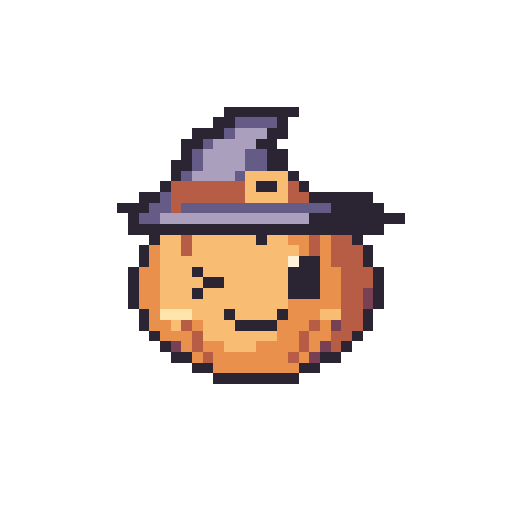
t = 0.00 s
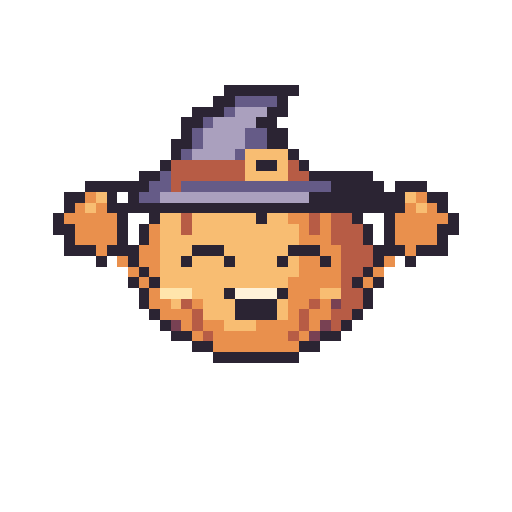
t = 0.29 s
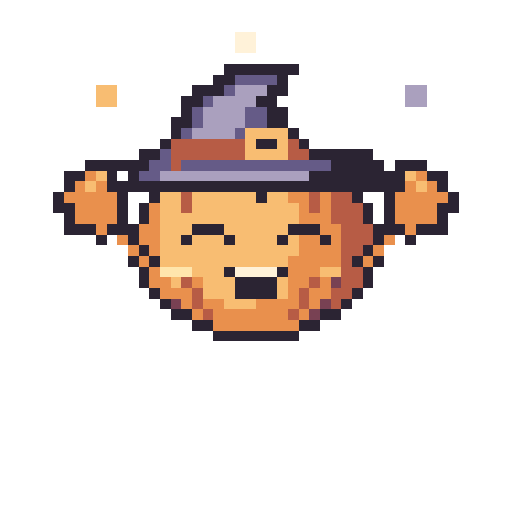
t = 0.59 s
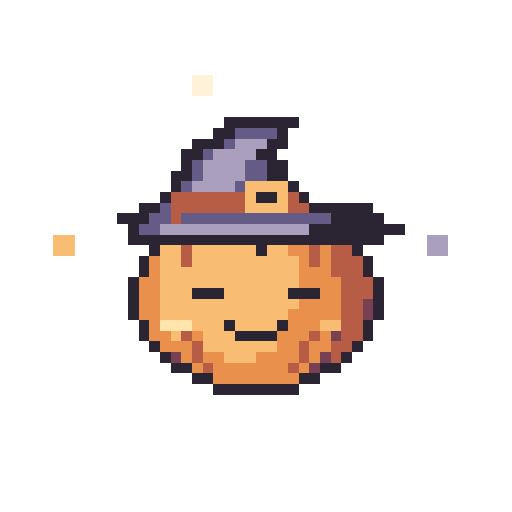
t = 0.87 s
t = 1.17 s: frame unchanged from t = 0.00 s, image omitted
t = 1.46 s: frame unchanged from t = 0.00 s, image omitted

The animated SVG that drew these frames (rendered in a browser with its animation timeline set to each time). Animation: 9 SMIL elements (animate=9); one cycle of 1.46 s.

<svg xmlns="http://www.w3.org/2000/svg" width="192" height="192" viewBox="0 0 48 48" shape-rendering="crispEdges" role="img" data-duration-ms="1460" data-loop="false"><title>Hex Buddy · Geschafft!</title><style>.pm-poster{display:none}.is-static .pm-frames{display:none}.is-static .pm-poster{display:inline}@media(prefers-reduced-motion:reduce){.pm-frames{display:none}.pm-poster{display:inline}}</style><defs><g id="halloween-success-pose-0"><path fill="#2B2433" d="M21 10h7v1h-7zM20 11h2v1h-2zM26 11h1v1h-1zM18 12h3v1h-3zM25 12h2v1h-2zM17 13h2v1h-2zM24 13h2v1h-2zM17 14h1v1h-1zM25 14h2v1h-2zM16 15h2v1h-2zM25 15h2v1h-2zM16 16h1v1h-1zM27 16h1v1h-1zM15 17h1v1h-1zM24 17h2v1h-2zM28 17h1v1h-1zM13 18h2v1h-2zM29 18h6v1h-6zM11 19h3v1h-3zM31 19h5v1h-5zM12 20h1v1h-1zM29 20h9v1h-9zM12 21h24v1h-24zM14 22h1v1h-1zM24 22h1v1h-1zM33 22h1v1h-1zM13 23h1v1h-1zM34 23h1v1h-1zM13 24h1v1h-1zM28 24h2v1h-2zM34 24h1v1h-1zM12 25h1v1h-1zM18 25h1v1h-1zM27 25h3v1h-3zM35 25h1v1h-1zM12 26h1v1h-1zM19 26h2v1h-2zM27 26h3v1h-3zM35 26h1v1h-1zM12 27h1v1h-1zM18 27h1v1h-1zM27 27h3v1h-3zM35 27h1v1h-1zM12 28h1v1h-1zM35 28h1v1h-1zM13 29h1v1h-1zM21 29h1v1h-1zM26 29h1v1h-1zM34 29h1v1h-1zM13 30h1v1h-1zM22 30h4v1h-4zM34 30h1v1h-1zM14 31h1v1h-1zM33 31h1v1h-1zM15 32h1v1h-1zM32 32h1v1h-1zM16 33h2v1h-2zM30 33h2v1h-2zM18 34h2v1h-2zM28 34h2v1h-2zM20 35h8v1h-8z"/><path fill="#655B87" d="M22 11h4v1h-4zM21 12h1v1h-1zM19 13h1v1h-1zM18 14h1v1h-1zM23 14h2v1h-2zM18 15h1v1h-1zM23 15h2v1h-2zM17 16h1v1h-1zM22 16h1v1h-1zM15 18h1v1h-1zM14 19h2v1h-2zM17 19h14v1h-14zM13 20h2v1h-2z"/><path fill="#AAA0BE" d="M22 12h3v1h-3zM20 13h4v1h-4zM19 14h4v1h-4zM19 15h4v1h-4zM18 16h4v1h-4zM15 20h14v1h-14z"/><path fill="#F8BD72" d="M23 16h4v1h-4zM23 17h1v1h-1zM26 17h1v1h-1zM23 18h4v1h-4zM15 22h2v1h-2zM18 22h6v1h-6zM25 22h2v1h-2zM15 23h2v1h-2zM18 23h10v1h-10zM15 24h12v1h-12zM15 25h3v1h-3zM19 25h8v1h-8zM15 26h4v1h-4zM21 26h6v1h-6zM15 27h3v1h-3zM19 27h8v1h-8zM15 28h12v1h-12zM18 29h3v1h-3zM22 29h4v1h-4zM30 29h2v1h-2zM16 30h1v1h-1zM19 30h3v1h-3zM19 31h7v1h-7zM21 32h3v1h-3z"/><path fill="#B75C45" d="M16 17h7v1h-7zM27 17h1v1h-1zM16 18h7v1h-7zM27 18h2v1h-2zM16 19h1v1h-1zM17 22h1v1h-1zM29 22h1v1h-1zM31 22h2v1h-2zM17 23h1v1h-1zM29 23h1v1h-1zM31 23h3v1h-3zM31 24h3v1h-3zM32 25h3v1h-3zM32 26h3v1h-3zM32 27h2v1h-2zM32 28h2v1h-2zM32 29h2v1h-2zM17 30h1v1h-1zM29 30h1v1h-1zM32 30h2v1h-2zM18 31h1v1h-1zM28 31h1v1h-1zM31 31h2v1h-2zM18 32h1v1h-1zM28 32h1v1h-1zM31 32h1v1h-1zM19 33h1v1h-1zM27 33h1v1h-1z"/><path fill="#E9904D" d="M27 22h2v1h-2zM30 22h1v1h-1zM14 23h1v1h-1zM28 23h1v1h-1zM30 23h1v1h-1zM14 24h1v1h-1zM30 24h1v1h-1zM13 25h2v1h-2zM30 25h2v1h-2zM13 26h2v1h-2zM30 26h2v1h-2zM13 27h2v1h-2zM30 27h2v1h-2zM13 28h2v1h-2zM27 28h5v1h-5zM14 29h1v1h-1zM27 29h3v1h-3zM14 30h2v1h-2zM18 30h1v1h-1zM26 30h3v1h-3zM30 30h1v1h-1zM15 31h3v1h-3zM26 31h2v1h-2zM29 31h2v1h-2zM17 32h1v1h-1zM19 32h2v1h-2zM24 32h4v1h-4zM29 32h1v1h-1zM18 33h1v1h-1zM20 33h7v1h-7zM28 33h1v1h-1zM20 34h8v1h-8z"/><path fill="#FFF2D9" d="M27 24h1v1h-1z"/><path fill="#784153" d="M34 27h1v1h-1zM34 28h1v1h-1zM31 30h1v1h-1zM16 32h1v1h-1zM30 32h1v1h-1zM29 33h1v1h-1z"/><path fill="#FFE5AC" d="M15 29h3v1h-3z"/></g><g id="halloween-success-pose-1"><path fill="#2B2433" d="M21 11h7v1h-7zM20 12h2v1h-2zM26 12h1v1h-1zM18 13h3v1h-3zM25 13h2v1h-2zM17 14h2v1h-2zM24 14h2v1h-2zM17 15h1v1h-1zM25 15h2v1h-2zM16 16h2v1h-2zM25 16h2v1h-2zM16 17h1v1h-1zM27 17h1v1h-1zM15 18h1v1h-1zM24 18h2v1h-2zM28 18h1v1h-1zM13 19h2v1h-2zM29 19h6v1h-6zM11 20h3v1h-3zM31 20h5v1h-5zM12 21h1v1h-1zM29 21h9v1h-9zM12 22h24v1h-24zM14 23h1v1h-1zM24 23h1v1h-1zM33 23h1v1h-1zM13 24h1v1h-1zM34 24h1v1h-1zM13 25h1v1h-1zM34 25h1v1h-1zM12 26h1v1h-1zM35 26h1v1h-1zM12 27h1v1h-1zM18 27h3v1h-3zM27 27h3v1h-3zM35 27h1v1h-1zM12 28h1v1h-1zM35 28h1v1h-1zM12 29h1v1h-1zM35 29h1v1h-1zM13 30h1v1h-1zM21 30h1v1h-1zM26 30h1v1h-1zM34 30h1v1h-1zM13 31h1v1h-1zM22 31h4v1h-4zM34 31h1v1h-1zM14 32h1v1h-1zM33 32h1v1h-1zM15 33h1v1h-1zM32 33h1v1h-1zM16 34h2v1h-2zM30 34h2v1h-2zM18 35h2v1h-2zM28 35h2v1h-2zM20 36h8v1h-8z"/><path fill="#655B87" d="M22 12h4v1h-4zM21 13h1v1h-1zM19 14h1v1h-1zM18 15h1v1h-1zM23 15h2v1h-2zM18 16h1v1h-1zM23 16h2v1h-2zM17 17h1v1h-1zM22 17h1v1h-1zM15 19h1v1h-1zM14 20h2v1h-2zM17 20h14v1h-14zM13 21h2v1h-2z"/><path fill="#AAA0BE" d="M22 13h3v1h-3zM20 14h4v1h-4zM19 15h4v1h-4zM19 16h4v1h-4zM18 17h4v1h-4zM15 21h14v1h-14z"/><path fill="#F8BD72" d="M23 17h4v1h-4zM23 18h1v1h-1zM26 18h1v1h-1zM23 19h4v1h-4zM15 23h2v1h-2zM18 23h6v1h-6zM25 23h2v1h-2zM15 24h2v1h-2zM18 24h10v1h-10zM15 25h13v1h-13zM15 26h13v1h-13zM15 27h3v1h-3zM21 27h6v1h-6zM15 28h13v1h-13zM15 29h12v1h-12zM18 30h3v1h-3zM22 30h4v1h-4zM30 30h2v1h-2zM16 31h1v1h-1zM19 31h3v1h-3zM19 32h7v1h-7zM21 33h3v1h-3z"/><path fill="#B75C45" d="M16 18h7v1h-7zM27 18h1v1h-1zM16 19h7v1h-7zM27 19h2v1h-2zM16 20h1v1h-1zM17 23h1v1h-1zM29 23h1v1h-1zM31 23h2v1h-2zM17 24h1v1h-1zM29 24h1v1h-1zM31 24h3v1h-3zM31 25h3v1h-3zM32 26h3v1h-3zM32 27h3v1h-3zM32 28h2v1h-2zM32 29h2v1h-2zM32 30h2v1h-2zM17 31h1v1h-1zM29 31h1v1h-1zM32 31h2v1h-2zM18 32h1v1h-1zM28 32h1v1h-1zM31 32h2v1h-2zM18 33h1v1h-1zM28 33h1v1h-1zM31 33h1v1h-1zM19 34h1v1h-1zM27 34h1v1h-1z"/><path fill="#E9904D" d="M27 23h2v1h-2zM30 23h1v1h-1zM14 24h1v1h-1zM28 24h1v1h-1zM30 24h1v1h-1zM14 25h1v1h-1zM28 25h3v1h-3zM13 26h2v1h-2zM28 26h4v1h-4zM13 27h2v1h-2zM30 27h2v1h-2zM13 28h2v1h-2zM28 28h4v1h-4zM13 29h2v1h-2zM27 29h5v1h-5zM14 30h1v1h-1zM27 30h3v1h-3zM14 31h2v1h-2zM18 31h1v1h-1zM26 31h3v1h-3zM30 31h1v1h-1zM15 32h3v1h-3zM26 32h2v1h-2zM29 32h2v1h-2zM17 33h1v1h-1zM19 33h2v1h-2zM24 33h4v1h-4zM29 33h1v1h-1zM18 34h1v1h-1zM20 34h7v1h-7zM28 34h1v1h-1zM20 35h8v1h-8z"/><path fill="#784153" d="M34 28h1v1h-1zM34 29h1v1h-1zM31 31h1v1h-1zM16 33h1v1h-1zM30 33h1v1h-1zM29 34h1v1h-1z"/><path fill="#FFE5AC" d="M15 30h3v1h-3z"/></g><g id="halloween-success-pose-2"><path fill="#2B2433" d="M21 8h7v1h-7zM20 9h2v1h-2zM26 9h1v1h-1zM18 10h3v1h-3zM25 10h2v1h-2zM17 11h2v1h-2zM24 11h2v1h-2zM17 12h1v1h-1zM25 12h2v1h-2zM16 13h2v1h-2zM25 13h2v1h-2zM16 14h1v1h-1zM27 14h1v1h-1zM15 15h1v1h-1zM24 15h2v1h-2zM28 15h1v1h-1zM13 16h2v1h-2zM29 16h6v1h-6zM8 17h6v1h-6zM31 17h5v1h-5zM37 17h3v1h-3zM6 18h2v1h-2zM10 18h1v1h-1zM12 18h1v1h-1zM29 18h9v1h-9zM40 18h2v1h-2zM6 19h1v1h-1zM10 19h28v1h-28zM41 19h1v1h-1zM5 20h1v1h-1zM11 20h1v1h-1zM14 20h1v1h-1zM24 20h1v1h-1zM33 20h1v1h-1zM36 20h1v1h-1zM42 20h1v1h-1zM5 21h2v1h-2zM11 21h1v1h-1zM13 21h1v1h-1zM34 21h1v1h-1zM36 21h1v1h-1zM41 21h2v1h-2zM6 22h1v1h-1zM11 22h1v1h-1zM13 22h1v1h-1zM34 22h1v1h-1zM36 22h1v1h-1zM41 22h1v1h-1zM6 23h3v1h-3zM10 23h3v1h-3zM18 23h3v1h-3zM27 23h3v1h-3zM35 23h3v1h-3zM39 23h3v1h-3zM9 24h1v1h-1zM12 24h1v1h-1zM17 24h1v1h-1zM21 24h1v1h-1zM26 24h1v1h-1zM30 24h1v1h-1zM35 24h1v1h-1zM38 24h1v1h-1zM13 25h1v1h-1zM34 25h1v1h-1zM12 26h1v1h-1zM14 26h1v1h-1zM33 26h1v1h-1zM35 26h1v1h-1zM13 27h1v1h-1zM21 27h1v1h-1zM26 27h1v1h-1zM34 27h1v1h-1zM13 28h1v1h-1zM22 28h4v1h-4zM34 28h1v1h-1zM14 29h1v1h-1zM22 29h4v1h-4zM33 29h1v1h-1zM15 30h1v1h-1zM32 30h1v1h-1zM16 31h2v1h-2zM30 31h2v1h-2zM18 32h2v1h-2zM28 32h2v1h-2zM20 33h8v1h-8z"/><path fill="#655B87" d="M22 9h4v1h-4zM21 10h1v1h-1zM19 11h1v1h-1zM18 12h1v1h-1zM23 12h2v1h-2zM18 13h1v1h-1zM23 13h2v1h-2zM17 14h1v1h-1zM22 14h1v1h-1zM15 16h1v1h-1zM14 17h2v1h-2zM17 17h14v1h-14zM13 18h2v1h-2z"/><path fill="#AAA0BE" d="M22 10h3v1h-3zM20 11h4v1h-4zM19 12h4v1h-4zM19 13h4v1h-4zM18 14h4v1h-4zM15 18h14v1h-14z"/><path fill="#F8BD72" d="M23 14h4v1h-4zM23 15h1v1h-1zM26 15h1v1h-1zM23 16h4v1h-4zM9 18h1v1h-1zM38 18h1v1h-1zM8 19h1v1h-1zM39 19h1v1h-1zM15 20h2v1h-2zM18 20h6v1h-6zM25 20h2v1h-2zM15 21h2v1h-2zM18 21h10v1h-10zM15 22h13v1h-13zM15 23h3v1h-3zM21 23h6v1h-6zM15 24h2v1h-2zM18 24h3v1h-3zM22 24h4v1h-4zM27 24h1v1h-1zM15 25h13v1h-13zM15 26h12v1h-12zM18 27h3v1h-3zM30 27h2v1h-2zM16 28h1v1h-1zM19 28h3v1h-3zM26 28h1v1h-1zM19 29h3v1h-3zM26 29h1v1h-1zM21 30h3v1h-3z"/><path fill="#B75C45" d="M16 15h7v1h-7zM27 15h1v1h-1zM16 16h7v1h-7zM27 16h2v1h-2zM16 17h1v1h-1zM17 20h1v1h-1zM29 20h1v1h-1zM31 20h2v1h-2zM17 21h1v1h-1zM29 21h1v1h-1zM31 21h3v1h-3zM31 22h3v1h-3zM32 23h3v1h-3zM32 24h3v1h-3zM32 25h2v1h-2zM32 26h1v1h-1zM32 27h2v1h-2zM17 28h1v1h-1zM29 28h1v1h-1zM32 28h2v1h-2zM18 29h1v1h-1zM28 29h1v1h-1zM31 29h2v1h-2zM18 30h1v1h-1zM28 30h1v1h-1zM31 30h1v1h-1zM19 31h1v1h-1zM27 31h1v1h-1z"/><path fill="#E9904D" d="M8 18h1v1h-1zM39 18h1v1h-1zM7 19h1v1h-1zM9 19h1v1h-1zM38 19h1v1h-1zM40 19h1v1h-1zM6 20h5v1h-5zM27 20h2v1h-2zM30 20h1v1h-1zM37 20h5v1h-5zM7 21h4v1h-4zM14 21h1v1h-1zM28 21h1v1h-1zM30 21h1v1h-1zM37 21h4v1h-4zM7 22h4v1h-4zM14 22h1v1h-1zM28 22h3v1h-3zM37 22h4v1h-4zM9 23h1v1h-1zM13 23h2v1h-2zM30 23h2v1h-2zM38 23h1v1h-1zM11 24h1v1h-1zM13 24h2v1h-2zM28 24h2v1h-2zM31 24h1v1h-1zM36 24h1v1h-1zM12 25h1v1h-1zM14 25h1v1h-1zM28 25h4v1h-4zM35 25h1v1h-1zM13 26h1v1h-1zM27 26h5v1h-5zM34 26h1v1h-1zM14 27h1v1h-1zM27 27h3v1h-3zM14 28h2v1h-2zM18 28h1v1h-1zM27 28h2v1h-2zM30 28h1v1h-1zM15 29h3v1h-3zM27 29h1v1h-1zM29 29h2v1h-2zM17 30h1v1h-1zM19 30h2v1h-2zM24 30h4v1h-4zM29 30h1v1h-1zM18 31h1v1h-1zM20 31h7v1h-7zM28 31h1v1h-1zM20 32h8v1h-8z"/><path fill="#FFE5AC" d="M15 27h3v1h-3z"/><path fill="#FFF2D9" d="M22 27h4v1h-4z"/><path fill="#784153" d="M31 28h1v1h-1zM16 30h1v1h-1zM30 30h1v1h-1zM29 31h1v1h-1z"/></g><g id="halloween-success-pose-3"><path fill="#2B2433" d="M20 6h7v1h-7zM19 7h2v1h-2zM25 7h1v1h-1zM17 8h3v1h-3zM24 8h2v1h-2zM16 9h2v1h-2zM23 9h2v1h-2zM16 10h1v1h-1zM24 10h2v1h-2zM15 11h2v1h-2zM24 11h2v1h-2zM26 12h1v1h-1zM24 13h2v1h-2zM28 13h1v1h-1zM13 14h2v1h-2zM29 14h6v1h-6zM8 15h6v1h-6zM31 15h5v1h-5zM37 15h3v1h-3zM6 16h2v1h-2zM10 16h1v1h-1zM12 16h1v1h-1zM29 16h9v1h-9zM40 16h2v1h-2zM6 17h1v1h-1zM10 17h28v1h-28zM41 17h1v1h-1zM5 18h1v1h-1zM11 18h1v1h-1zM14 18h1v1h-1zM24 18h1v1h-1zM33 18h1v1h-1zM36 18h1v1h-1zM42 18h1v1h-1zM5 19h2v1h-2zM11 19h1v1h-1zM13 19h1v1h-1zM34 19h1v1h-1zM36 19h1v1h-1zM41 19h2v1h-2zM6 20h1v1h-1zM11 20h1v1h-1zM13 20h1v1h-1zM34 20h1v1h-1zM36 20h1v1h-1zM41 20h1v1h-1zM6 21h3v1h-3zM10 21h3v1h-3zM18 21h3v1h-3zM27 21h3v1h-3zM35 21h3v1h-3zM39 21h3v1h-3zM9 22h1v1h-1zM12 22h1v1h-1zM17 22h1v1h-1zM21 22h1v1h-1zM26 22h1v1h-1zM30 22h1v1h-1zM35 22h1v1h-1zM38 22h1v1h-1zM13 23h1v1h-1zM34 23h1v1h-1zM12 24h1v1h-1zM14 24h1v1h-1zM33 24h1v1h-1zM35 24h1v1h-1zM13 25h1v1h-1zM21 25h1v1h-1zM26 25h1v1h-1zM34 25h1v1h-1zM13 26h1v1h-1zM22 26h4v1h-4zM34 26h1v1h-1zM14 27h1v1h-1zM22 27h4v1h-4zM33 27h1v1h-1zM15 28h1v1h-1zM32 28h1v1h-1zM16 29h2v1h-2zM30 29h2v1h-2zM18 30h2v1h-2zM28 30h2v1h-2zM20 31h8v1h-8z"/><path fill="#655B87" d="M21 7h1v1h-1zM24 7h1v1h-1zM20 8h1v1h-1zM18 9h1v1h-1zM17 10h1v1h-1zM22 10h2v1h-2zM17 11h1v1h-1zM22 11h2v1h-2zM16 12h1v1h-1zM21 12h1v1h-1zM15 14h1v1h-1zM14 15h2v1h-2zM17 15h14v1h-14zM13 16h2v1h-2z"/><path fill="#FFF2D9" d="M22 7h2v1h-2zM22 8h2v1h-2zM22 25h4v1h-4z"/><path fill="#AAA0BE" d="M21 8h1v1h-1zM19 9h4v1h-4zM18 10h4v1h-4zM18 11h4v1h-4zM17 12h4v1h-4zM33 12h2v1h-2zM33 13h2v1h-2zM15 16h14v1h-14z"/><path fill="#F8BD72" d="M14 12h2v1h-2zM22 12h4v1h-4zM14 13h2v1h-2zM23 13h1v1h-1zM26 13h1v1h-1zM23 14h4v1h-4zM9 16h1v1h-1zM38 16h1v1h-1zM8 17h1v1h-1zM39 17h1v1h-1zM15 18h2v1h-2zM18 18h6v1h-6zM25 18h2v1h-2zM15 19h2v1h-2zM18 19h10v1h-10zM15 20h13v1h-13zM15 21h3v1h-3zM21 21h6v1h-6zM15 22h2v1h-2zM18 22h3v1h-3zM22 22h4v1h-4zM27 22h1v1h-1zM15 23h13v1h-13zM15 24h12v1h-12zM18 25h3v1h-3zM30 25h2v1h-2zM16 26h1v1h-1zM19 26h3v1h-3zM26 26h1v1h-1zM19 27h3v1h-3zM26 27h1v1h-1zM21 28h3v1h-3z"/><path fill="#B75C45" d="M16 13h7v1h-7zM27 13h1v1h-1zM16 14h7v1h-7zM27 14h2v1h-2zM16 15h1v1h-1zM17 18h1v1h-1zM29 18h1v1h-1zM31 18h2v1h-2zM17 19h1v1h-1zM29 19h1v1h-1zM31 19h3v1h-3zM31 20h3v1h-3zM32 21h3v1h-3zM32 22h3v1h-3zM32 23h2v1h-2zM32 24h1v1h-1zM32 25h2v1h-2zM17 26h1v1h-1zM29 26h1v1h-1zM32 26h2v1h-2zM18 27h1v1h-1zM28 27h1v1h-1zM31 27h2v1h-2zM18 28h1v1h-1zM28 28h1v1h-1zM31 28h1v1h-1zM19 29h1v1h-1zM27 29h1v1h-1z"/><path fill="#E9904D" d="M8 16h1v1h-1zM39 16h1v1h-1zM7 17h1v1h-1zM9 17h1v1h-1zM38 17h1v1h-1zM40 17h1v1h-1zM6 18h5v1h-5zM27 18h2v1h-2zM30 18h1v1h-1zM37 18h5v1h-5zM7 19h4v1h-4zM14 19h1v1h-1zM28 19h1v1h-1zM30 19h1v1h-1zM37 19h4v1h-4zM7 20h4v1h-4zM14 20h1v1h-1zM28 20h3v1h-3zM37 20h4v1h-4zM9 21h1v1h-1zM13 21h2v1h-2zM30 21h2v1h-2zM38 21h1v1h-1zM11 22h1v1h-1zM13 22h2v1h-2zM28 22h2v1h-2zM31 22h1v1h-1zM36 22h1v1h-1zM12 23h1v1h-1zM14 23h1v1h-1zM28 23h4v1h-4zM35 23h1v1h-1zM13 24h1v1h-1zM27 24h5v1h-5zM34 24h1v1h-1zM14 25h1v1h-1zM27 25h3v1h-3zM14 26h2v1h-2zM18 26h1v1h-1zM27 26h2v1h-2zM30 26h1v1h-1zM15 27h3v1h-3zM27 27h1v1h-1zM29 27h2v1h-2zM17 28h1v1h-1zM19 28h2v1h-2zM24 28h4v1h-4zM29 28h1v1h-1zM18 29h1v1h-1zM20 29h7v1h-7zM28 29h1v1h-1zM20 30h8v1h-8z"/><path fill="#FFE5AC" d="M15 25h3v1h-3z"/><path fill="#784153" d="M31 26h1v1h-1zM16 28h1v1h-1zM30 28h1v1h-1zM29 29h1v1h-1z"/></g><g id="halloween-success-pose-4"><path fill="#FFF2D9" d="M22 3h2v1h-2zM22 4h2v1h-2zM22 25h4v1h-4z"/><path fill="#2B2433" d="M21 6h7v1h-7zM20 7h2v1h-2zM26 7h1v1h-1zM18 8h3v1h-3zM25 8h2v1h-2zM17 9h2v1h-2zM24 9h2v1h-2zM17 10h1v1h-1zM25 10h2v1h-2zM16 11h2v1h-2zM25 11h2v1h-2zM16 12h1v1h-1zM27 12h1v1h-1zM15 13h1v1h-1zM24 13h2v1h-2zM28 13h1v1h-1zM13 14h2v1h-2zM29 14h6v1h-6zM8 15h6v1h-6zM31 15h5v1h-5zM37 15h3v1h-3zM6 16h2v1h-2zM10 16h1v1h-1zM12 16h1v1h-1zM29 16h9v1h-9zM40 16h2v1h-2zM6 17h1v1h-1zM10 17h28v1h-28zM41 17h1v1h-1zM5 18h1v1h-1zM11 18h1v1h-1zM14 18h1v1h-1zM24 18h1v1h-1zM33 18h1v1h-1zM36 18h1v1h-1zM42 18h1v1h-1zM5 19h2v1h-2zM11 19h1v1h-1zM13 19h1v1h-1zM34 19h1v1h-1zM36 19h1v1h-1zM41 19h2v1h-2zM6 20h1v1h-1zM11 20h1v1h-1zM13 20h1v1h-1zM34 20h1v1h-1zM36 20h1v1h-1zM41 20h1v1h-1zM6 21h3v1h-3zM10 21h3v1h-3zM18 21h3v1h-3zM27 21h3v1h-3zM35 21h3v1h-3zM39 21h3v1h-3zM9 22h1v1h-1zM12 22h1v1h-1zM17 22h1v1h-1zM21 22h1v1h-1zM26 22h1v1h-1zM30 22h1v1h-1zM35 22h1v1h-1zM38 22h1v1h-1zM13 23h1v1h-1zM34 23h1v1h-1zM12 24h1v1h-1zM14 24h1v1h-1zM33 24h1v1h-1zM35 24h1v1h-1zM13 25h1v1h-1zM21 25h1v1h-1zM26 25h1v1h-1zM34 25h1v1h-1zM13 26h1v1h-1zM22 26h4v1h-4zM34 26h1v1h-1zM14 27h1v1h-1zM22 27h4v1h-4zM33 27h1v1h-1zM15 28h1v1h-1zM32 28h1v1h-1zM16 29h2v1h-2zM30 29h2v1h-2zM18 30h2v1h-2zM28 30h2v1h-2zM20 31h8v1h-8z"/><path fill="#655B87" d="M22 7h4v1h-4zM21 8h1v1h-1zM19 9h1v1h-1zM18 10h1v1h-1zM23 10h2v1h-2zM18 11h1v1h-1zM23 11h2v1h-2zM17 12h1v1h-1zM22 12h1v1h-1zM15 14h1v1h-1zM14 15h2v1h-2zM17 15h14v1h-14zM13 16h2v1h-2z"/><path fill="#F8BD72" d="M9 8h2v1h-2zM9 9h2v1h-2zM23 12h4v1h-4zM23 13h1v1h-1zM26 13h1v1h-1zM23 14h4v1h-4zM9 16h1v1h-1zM38 16h1v1h-1zM8 17h1v1h-1zM39 17h1v1h-1zM15 18h2v1h-2zM18 18h6v1h-6zM25 18h2v1h-2zM15 19h2v1h-2zM18 19h10v1h-10zM15 20h13v1h-13zM15 21h3v1h-3zM21 21h6v1h-6zM15 22h2v1h-2zM18 22h3v1h-3zM22 22h4v1h-4zM27 22h1v1h-1zM15 23h13v1h-13zM15 24h12v1h-12zM18 25h3v1h-3zM30 25h2v1h-2zM16 26h1v1h-1zM19 26h3v1h-3zM26 26h1v1h-1zM19 27h3v1h-3zM26 27h1v1h-1zM21 28h3v1h-3z"/><path fill="#AAA0BE" d="M22 8h3v1h-3zM38 8h2v1h-2zM20 9h4v1h-4zM38 9h2v1h-2zM19 10h4v1h-4zM19 11h4v1h-4zM18 12h4v1h-4zM15 16h14v1h-14z"/><path fill="#B75C45" d="M16 13h7v1h-7zM27 13h1v1h-1zM16 14h7v1h-7zM27 14h2v1h-2zM16 15h1v1h-1zM17 18h1v1h-1zM29 18h1v1h-1zM31 18h2v1h-2zM17 19h1v1h-1zM29 19h1v1h-1zM31 19h3v1h-3zM31 20h3v1h-3zM32 21h3v1h-3zM32 22h3v1h-3zM32 23h2v1h-2zM32 24h1v1h-1zM32 25h2v1h-2zM17 26h1v1h-1zM29 26h1v1h-1zM32 26h2v1h-2zM18 27h1v1h-1zM28 27h1v1h-1zM31 27h2v1h-2zM18 28h1v1h-1zM28 28h1v1h-1zM31 28h1v1h-1zM19 29h1v1h-1zM27 29h1v1h-1z"/><path fill="#E9904D" d="M8 16h1v1h-1zM39 16h1v1h-1zM7 17h1v1h-1zM9 17h1v1h-1zM38 17h1v1h-1zM40 17h1v1h-1zM6 18h5v1h-5zM27 18h2v1h-2zM30 18h1v1h-1zM37 18h5v1h-5zM7 19h4v1h-4zM14 19h1v1h-1zM28 19h1v1h-1zM30 19h1v1h-1zM37 19h4v1h-4zM7 20h4v1h-4zM14 20h1v1h-1zM28 20h3v1h-3zM37 20h4v1h-4zM9 21h1v1h-1zM13 21h2v1h-2zM30 21h2v1h-2zM38 21h1v1h-1zM11 22h1v1h-1zM13 22h2v1h-2zM28 22h2v1h-2zM31 22h1v1h-1zM36 22h1v1h-1zM12 23h1v1h-1zM14 23h1v1h-1zM28 23h4v1h-4zM35 23h1v1h-1zM13 24h1v1h-1zM27 24h5v1h-5zM34 24h1v1h-1zM14 25h1v1h-1zM27 25h3v1h-3zM14 26h2v1h-2zM18 26h1v1h-1zM27 26h2v1h-2zM30 26h1v1h-1zM15 27h3v1h-3zM27 27h1v1h-1zM29 27h2v1h-2zM17 28h1v1h-1zM19 28h2v1h-2zM24 28h4v1h-4zM29 28h1v1h-1zM18 29h1v1h-1zM20 29h7v1h-7zM28 29h1v1h-1zM20 30h8v1h-8z"/><path fill="#FFE5AC" d="M15 25h3v1h-3z"/><path fill="#784153" d="M31 26h1v1h-1zM16 28h1v1h-1zM30 28h1v1h-1zM29 29h1v1h-1z"/></g><g id="halloween-success-pose-5"><path fill="#FFF2D9" d="M20 4h2v1h-2zM20 5h2v1h-2zM22 27h4v1h-4z"/><path fill="#2B2433" d="M22 8h7v1h-7zM21 9h2v1h-2zM27 9h1v1h-1zM19 10h3v1h-3zM26 10h2v1h-2zM18 11h2v1h-2zM25 11h2v1h-2zM18 12h1v1h-1zM26 12h2v1h-2zM17 13h2v1h-2zM26 13h2v1h-2zM17 14h1v1h-1zM28 14h1v1h-1zM15 15h1v1h-1zM24 15h2v1h-2zM28 15h1v1h-1zM13 16h2v1h-2zM29 16h6v1h-6zM8 17h6v1h-6zM31 17h5v1h-5zM37 17h3v1h-3zM6 18h2v1h-2zM10 18h1v1h-1zM12 18h1v1h-1zM29 18h9v1h-9zM40 18h2v1h-2zM6 19h1v1h-1zM10 19h28v1h-28zM41 19h1v1h-1zM5 20h1v1h-1zM11 20h1v1h-1zM14 20h1v1h-1zM24 20h1v1h-1zM33 20h1v1h-1zM36 20h1v1h-1zM42 20h1v1h-1zM5 21h2v1h-2zM11 21h1v1h-1zM13 21h1v1h-1zM34 21h1v1h-1zM36 21h1v1h-1zM41 21h2v1h-2zM6 22h1v1h-1zM11 22h1v1h-1zM13 22h1v1h-1zM34 22h1v1h-1zM36 22h1v1h-1zM41 22h1v1h-1zM6 23h3v1h-3zM10 23h3v1h-3zM18 23h3v1h-3zM27 23h3v1h-3zM35 23h3v1h-3zM39 23h3v1h-3zM9 24h1v1h-1zM12 24h1v1h-1zM17 24h1v1h-1zM21 24h1v1h-1zM26 24h1v1h-1zM30 24h1v1h-1zM35 24h1v1h-1zM38 24h1v1h-1zM13 25h1v1h-1zM34 25h1v1h-1zM12 26h1v1h-1zM14 26h1v1h-1zM33 26h1v1h-1zM35 26h1v1h-1zM13 27h1v1h-1zM21 27h1v1h-1zM26 27h1v1h-1zM34 27h1v1h-1zM13 28h1v1h-1zM22 28h4v1h-4zM34 28h1v1h-1zM14 29h1v1h-1zM22 29h4v1h-4zM33 29h1v1h-1zM15 30h1v1h-1zM32 30h1v1h-1zM16 31h2v1h-2zM30 31h2v1h-2zM18 32h2v1h-2zM28 32h2v1h-2zM20 33h8v1h-8z"/><path fill="#655B87" d="M23 9h4v1h-4zM22 10h1v1h-1zM20 11h1v1h-1zM19 12h1v1h-1zM24 12h2v1h-2zM19 13h1v1h-1zM24 13h2v1h-2zM18 14h1v1h-1zM23 14h1v1h-1zM15 16h1v1h-1zM14 17h2v1h-2zM17 17h14v1h-14zM13 18h2v1h-2z"/><path fill="#AAA0BE" d="M23 10h3v1h-3zM21 11h4v1h-4zM20 12h4v1h-4zM20 13h4v1h-4zM19 14h4v1h-4zM40 14h2v1h-2zM40 15h2v1h-2zM15 18h14v1h-14z"/><path fill="#F8BD72" d="M5 14h2v1h-2zM24 14h4v1h-4zM5 15h2v1h-2zM23 15h1v1h-1zM26 15h1v1h-1zM23 16h4v1h-4zM9 18h1v1h-1zM38 18h1v1h-1zM8 19h1v1h-1zM39 19h1v1h-1zM15 20h2v1h-2zM18 20h6v1h-6zM25 20h2v1h-2zM15 21h2v1h-2zM18 21h10v1h-10zM15 22h13v1h-13zM15 23h3v1h-3zM21 23h6v1h-6zM15 24h2v1h-2zM18 24h3v1h-3zM22 24h4v1h-4zM27 24h1v1h-1zM15 25h13v1h-13zM15 26h12v1h-12zM18 27h3v1h-3zM30 27h2v1h-2zM16 28h1v1h-1zM19 28h3v1h-3zM26 28h1v1h-1zM19 29h3v1h-3zM26 29h1v1h-1zM21 30h3v1h-3z"/><path fill="#B75C45" d="M16 15h7v1h-7zM27 15h1v1h-1zM16 16h7v1h-7zM27 16h2v1h-2zM16 17h1v1h-1zM17 20h1v1h-1zM29 20h1v1h-1zM31 20h2v1h-2zM17 21h1v1h-1zM29 21h1v1h-1zM31 21h3v1h-3zM31 22h3v1h-3zM32 23h3v1h-3zM32 24h3v1h-3zM32 25h2v1h-2zM32 26h1v1h-1zM32 27h2v1h-2zM17 28h1v1h-1zM29 28h1v1h-1zM32 28h2v1h-2zM18 29h1v1h-1zM28 29h1v1h-1zM31 29h2v1h-2zM18 30h1v1h-1zM28 30h1v1h-1zM31 30h1v1h-1zM19 31h1v1h-1zM27 31h1v1h-1z"/><path fill="#E9904D" d="M8 18h1v1h-1zM39 18h1v1h-1zM7 19h1v1h-1zM9 19h1v1h-1zM38 19h1v1h-1zM40 19h1v1h-1zM6 20h5v1h-5zM27 20h2v1h-2zM30 20h1v1h-1zM37 20h5v1h-5zM7 21h4v1h-4zM14 21h1v1h-1zM28 21h1v1h-1zM30 21h1v1h-1zM37 21h4v1h-4zM7 22h4v1h-4zM14 22h1v1h-1zM28 22h3v1h-3zM37 22h4v1h-4zM9 23h1v1h-1zM13 23h2v1h-2zM30 23h2v1h-2zM38 23h1v1h-1zM11 24h1v1h-1zM13 24h2v1h-2zM28 24h2v1h-2zM31 24h1v1h-1zM36 24h1v1h-1zM12 25h1v1h-1zM14 25h1v1h-1zM28 25h4v1h-4zM35 25h1v1h-1zM13 26h1v1h-1zM27 26h5v1h-5zM34 26h1v1h-1zM14 27h1v1h-1zM27 27h3v1h-3zM14 28h2v1h-2zM18 28h1v1h-1zM27 28h2v1h-2zM30 28h1v1h-1zM15 29h3v1h-3zM27 29h1v1h-1zM29 29h2v1h-2zM17 30h1v1h-1zM19 30h2v1h-2zM24 30h4v1h-4zM29 30h1v1h-1zM18 31h1v1h-1zM20 31h7v1h-7zM28 31h1v1h-1zM20 32h8v1h-8z"/><path fill="#FFE5AC" d="M15 27h3v1h-3z"/><path fill="#784153" d="M31 28h1v1h-1zM16 30h1v1h-1zM30 30h1v1h-1zM29 31h1v1h-1z"/></g><g id="halloween-success-pose-6"><path fill="#FFF2D9" d="M18 7h2v1h-2zM18 8h2v1h-2z"/><path fill="#2B2433" d="M21 11h7v1h-7zM20 12h2v1h-2zM26 12h1v1h-1zM18 13h3v1h-3zM25 13h2v1h-2zM17 14h2v1h-2zM24 14h2v1h-2zM17 15h1v1h-1zM25 15h2v1h-2zM16 16h2v1h-2zM25 16h2v1h-2zM16 17h1v1h-1zM27 17h1v1h-1zM15 18h1v1h-1zM24 18h2v1h-2zM28 18h1v1h-1zM13 19h2v1h-2zM29 19h6v1h-6zM11 20h3v1h-3zM31 20h5v1h-5zM12 21h1v1h-1zM29 21h9v1h-9zM12 22h24v1h-24zM14 23h1v1h-1zM24 23h1v1h-1zM33 23h1v1h-1zM13 24h1v1h-1zM34 24h1v1h-1zM13 25h1v1h-1zM34 25h1v1h-1zM12 26h1v1h-1zM35 26h1v1h-1zM12 27h1v1h-1zM18 27h3v1h-3zM27 27h3v1h-3zM35 27h1v1h-1zM12 28h1v1h-1zM35 28h1v1h-1zM12 29h1v1h-1zM35 29h1v1h-1zM13 30h1v1h-1zM21 30h1v1h-1zM26 30h1v1h-1zM34 30h1v1h-1zM13 31h1v1h-1zM22 31h4v1h-4zM34 31h1v1h-1zM14 32h1v1h-1zM33 32h1v1h-1zM15 33h1v1h-1zM32 33h1v1h-1zM16 34h2v1h-2zM30 34h2v1h-2zM18 35h2v1h-2zM28 35h2v1h-2zM20 36h8v1h-8z"/><path fill="#655B87" d="M22 12h4v1h-4zM21 13h1v1h-1zM19 14h1v1h-1zM18 15h1v1h-1zM23 15h2v1h-2zM18 16h1v1h-1zM23 16h2v1h-2zM17 17h1v1h-1zM22 17h1v1h-1zM15 19h1v1h-1zM14 20h2v1h-2zM17 20h14v1h-14zM13 21h2v1h-2z"/><path fill="#AAA0BE" d="M22 13h3v1h-3zM20 14h4v1h-4zM19 15h4v1h-4zM19 16h4v1h-4zM18 17h4v1h-4zM15 21h14v1h-14zM40 22h2v1h-2zM40 23h2v1h-2z"/><path fill="#F8BD72" d="M23 17h4v1h-4zM23 18h1v1h-1zM26 18h1v1h-1zM23 19h4v1h-4zM5 22h2v1h-2zM5 23h2v1h-2zM15 23h2v1h-2zM18 23h6v1h-6zM25 23h2v1h-2zM15 24h2v1h-2zM18 24h10v1h-10zM15 25h13v1h-13zM15 26h13v1h-13zM15 27h3v1h-3zM21 27h6v1h-6zM15 28h13v1h-13zM15 29h12v1h-12zM18 30h3v1h-3zM22 30h4v1h-4zM30 30h2v1h-2zM16 31h1v1h-1zM19 31h3v1h-3zM19 32h7v1h-7zM21 33h3v1h-3z"/><path fill="#B75C45" d="M16 18h7v1h-7zM27 18h1v1h-1zM16 19h7v1h-7zM27 19h2v1h-2zM16 20h1v1h-1zM17 23h1v1h-1zM29 23h1v1h-1zM31 23h2v1h-2zM17 24h1v1h-1zM29 24h1v1h-1zM31 24h3v1h-3zM31 25h3v1h-3zM32 26h3v1h-3zM32 27h3v1h-3zM32 28h2v1h-2zM32 29h2v1h-2zM32 30h2v1h-2zM17 31h1v1h-1zM29 31h1v1h-1zM32 31h2v1h-2zM18 32h1v1h-1zM28 32h1v1h-1zM31 32h2v1h-2zM18 33h1v1h-1zM28 33h1v1h-1zM31 33h1v1h-1zM19 34h1v1h-1zM27 34h1v1h-1z"/><path fill="#E9904D" d="M27 23h2v1h-2zM30 23h1v1h-1zM14 24h1v1h-1zM28 24h1v1h-1zM30 24h1v1h-1zM14 25h1v1h-1zM28 25h3v1h-3zM13 26h2v1h-2zM28 26h4v1h-4zM13 27h2v1h-2zM30 27h2v1h-2zM13 28h2v1h-2zM28 28h4v1h-4zM13 29h2v1h-2zM27 29h5v1h-5zM14 30h1v1h-1zM27 30h3v1h-3zM14 31h2v1h-2zM18 31h1v1h-1zM26 31h3v1h-3zM30 31h1v1h-1zM15 32h3v1h-3zM26 32h2v1h-2zM29 32h2v1h-2zM17 33h1v1h-1zM19 33h2v1h-2zM24 33h4v1h-4zM29 33h1v1h-1zM18 34h1v1h-1zM20 34h7v1h-7zM28 34h1v1h-1zM20 35h8v1h-8z"/><path fill="#784153" d="M34 28h1v1h-1zM34 29h1v1h-1zM31 31h1v1h-1zM16 33h1v1h-1zM30 33h1v1h-1zM29 34h1v1h-1z"/><path fill="#FFE5AC" d="M15 30h3v1h-3z"/></g><g id="halloween-success-pose-7"><path fill="#2B2433" d="M21 10h7v1h-7zM20 11h2v1h-2zM26 11h1v1h-1zM18 12h3v1h-3zM25 12h2v1h-2zM17 13h2v1h-2zM24 13h2v1h-2zM17 14h1v1h-1zM25 14h2v1h-2zM16 15h2v1h-2zM25 15h2v1h-2zM16 16h1v1h-1zM27 16h1v1h-1zM15 17h1v1h-1zM24 17h2v1h-2zM28 17h1v1h-1zM13 18h2v1h-2zM29 18h6v1h-6zM11 19h3v1h-3zM31 19h5v1h-5zM12 20h1v1h-1zM29 20h9v1h-9zM12 21h24v1h-24zM14 22h1v1h-1zM24 22h1v1h-1zM33 22h1v1h-1zM13 23h1v1h-1zM34 23h1v1h-1zM13 24h1v1h-1zM34 24h1v1h-1zM12 25h1v1h-1zM18 25h3v1h-3zM27 25h3v1h-3zM35 25h1v1h-1zM12 26h1v1h-1zM17 26h1v1h-1zM21 26h1v1h-1zM26 26h1v1h-1zM30 26h1v1h-1zM35 26h1v1h-1zM12 27h1v1h-1zM35 27h1v1h-1zM12 28h1v1h-1zM35 28h1v1h-1zM13 29h1v1h-1zM21 29h1v1h-1zM26 29h1v1h-1zM34 29h1v1h-1zM13 30h1v1h-1zM22 30h4v1h-4zM34 30h1v1h-1zM14 31h1v1h-1zM22 31h4v1h-4zM33 31h1v1h-1zM15 32h1v1h-1zM32 32h1v1h-1zM16 33h2v1h-2zM30 33h2v1h-2zM18 34h2v1h-2zM28 34h2v1h-2zM20 35h8v1h-8z"/><path fill="#655B87" d="M22 11h4v1h-4zM21 12h1v1h-1zM19 13h1v1h-1zM18 14h1v1h-1zM23 14h2v1h-2zM18 15h1v1h-1zM23 15h2v1h-2zM17 16h1v1h-1zM22 16h1v1h-1zM15 18h1v1h-1zM14 19h2v1h-2zM17 19h14v1h-14zM13 20h2v1h-2z"/><path fill="#AAA0BE" d="M22 12h3v1h-3zM20 13h4v1h-4zM19 14h4v1h-4zM19 15h4v1h-4zM18 16h4v1h-4zM15 20h14v1h-14z"/><path fill="#F8BD72" d="M23 16h4v1h-4zM23 17h1v1h-1zM26 17h1v1h-1zM23 18h4v1h-4zM15 22h2v1h-2zM18 22h6v1h-6zM25 22h2v1h-2zM15 23h2v1h-2zM18 23h10v1h-10zM15 24h13v1h-13zM15 25h3v1h-3zM21 25h6v1h-6zM15 26h2v1h-2zM18 26h3v1h-3zM22 26h4v1h-4zM27 26h1v1h-1zM15 27h13v1h-13zM15 28h12v1h-12zM18 29h3v1h-3zM30 29h2v1h-2zM16 30h1v1h-1zM19 30h3v1h-3zM26 30h1v1h-1zM19 31h3v1h-3zM26 31h1v1h-1zM21 32h3v1h-3z"/><path fill="#B75C45" d="M16 17h7v1h-7zM27 17h1v1h-1zM16 18h7v1h-7zM27 18h2v1h-2zM16 19h1v1h-1zM17 22h1v1h-1zM29 22h1v1h-1zM31 22h2v1h-2zM17 23h1v1h-1zM29 23h1v1h-1zM31 23h3v1h-3zM31 24h3v1h-3zM32 25h3v1h-3zM32 26h3v1h-3zM32 27h2v1h-2zM32 28h2v1h-2zM32 29h2v1h-2zM17 30h1v1h-1zM29 30h1v1h-1zM32 30h2v1h-2zM18 31h1v1h-1zM28 31h1v1h-1zM31 31h2v1h-2zM18 32h1v1h-1zM28 32h1v1h-1zM31 32h1v1h-1zM19 33h1v1h-1zM27 33h1v1h-1z"/><path fill="#E9904D" d="M27 22h2v1h-2zM30 22h1v1h-1zM14 23h1v1h-1zM28 23h1v1h-1zM30 23h1v1h-1zM14 24h1v1h-1zM28 24h3v1h-3zM13 25h2v1h-2zM30 25h2v1h-2zM13 26h2v1h-2zM28 26h2v1h-2zM31 26h1v1h-1zM13 27h2v1h-2zM28 27h4v1h-4zM13 28h2v1h-2zM27 28h5v1h-5zM14 29h1v1h-1zM27 29h3v1h-3zM14 30h2v1h-2zM18 30h1v1h-1zM27 30h2v1h-2zM30 30h1v1h-1zM15 31h3v1h-3zM27 31h1v1h-1zM29 31h2v1h-2zM17 32h1v1h-1zM19 32h2v1h-2zM24 32h4v1h-4zM29 32h1v1h-1zM18 33h1v1h-1zM20 33h7v1h-7zM28 33h1v1h-1zM20 34h8v1h-8z"/><path fill="#784153" d="M34 27h1v1h-1zM34 28h1v1h-1zM31 30h1v1h-1zM16 32h1v1h-1zM30 32h1v1h-1zM29 33h1v1h-1z"/><path fill="#FFE5AC" d="M15 29h3v1h-3z"/><path fill="#FFF2D9" d="M22 29h4v1h-4z"/></g></defs><g class="pm-poster"><path fill="#2B2433" d="M21 10h7v1h-7zM20 11h2v1h-2zM26 11h1v1h-1zM18 12h3v1h-3zM25 12h2v1h-2zM17 13h2v1h-2zM24 13h2v1h-2zM17 14h1v1h-1zM25 14h2v1h-2zM16 15h2v1h-2zM25 15h2v1h-2zM16 16h1v1h-1zM27 16h1v1h-1zM15 17h1v1h-1zM24 17h2v1h-2zM28 17h1v1h-1zM13 18h2v1h-2zM29 18h6v1h-6zM11 19h3v1h-3zM31 19h5v1h-5zM12 20h1v1h-1zM29 20h9v1h-9zM12 21h24v1h-24zM14 22h1v1h-1zM24 22h1v1h-1zM33 22h1v1h-1zM13 23h1v1h-1zM34 23h1v1h-1zM13 24h1v1h-1zM28 24h2v1h-2zM34 24h1v1h-1zM12 25h1v1h-1zM18 25h1v1h-1zM27 25h3v1h-3zM35 25h1v1h-1zM12 26h1v1h-1zM19 26h2v1h-2zM27 26h3v1h-3zM35 26h1v1h-1zM12 27h1v1h-1zM18 27h1v1h-1zM27 27h3v1h-3zM35 27h1v1h-1zM12 28h1v1h-1zM35 28h1v1h-1zM13 29h1v1h-1zM21 29h1v1h-1zM26 29h1v1h-1zM34 29h1v1h-1zM13 30h1v1h-1zM22 30h4v1h-4zM34 30h1v1h-1zM14 31h1v1h-1zM33 31h1v1h-1zM15 32h1v1h-1zM32 32h1v1h-1zM16 33h2v1h-2zM30 33h2v1h-2zM18 34h2v1h-2zM28 34h2v1h-2zM20 35h8v1h-8z"/><path fill="#655B87" d="M22 11h4v1h-4zM21 12h1v1h-1zM19 13h1v1h-1zM18 14h1v1h-1zM23 14h2v1h-2zM18 15h1v1h-1zM23 15h2v1h-2zM17 16h1v1h-1zM22 16h1v1h-1zM15 18h1v1h-1zM14 19h2v1h-2zM17 19h14v1h-14zM13 20h2v1h-2z"/><path fill="#AAA0BE" d="M22 12h3v1h-3zM20 13h4v1h-4zM19 14h4v1h-4zM19 15h4v1h-4zM18 16h4v1h-4zM15 20h14v1h-14z"/><path fill="#F8BD72" d="M23 16h4v1h-4zM23 17h1v1h-1zM26 17h1v1h-1zM23 18h4v1h-4zM15 22h2v1h-2zM18 22h6v1h-6zM25 22h2v1h-2zM15 23h2v1h-2zM18 23h10v1h-10zM15 24h12v1h-12zM15 25h3v1h-3zM19 25h8v1h-8zM15 26h4v1h-4zM21 26h6v1h-6zM15 27h3v1h-3zM19 27h8v1h-8zM15 28h12v1h-12zM18 29h3v1h-3zM22 29h4v1h-4zM30 29h2v1h-2zM16 30h1v1h-1zM19 30h3v1h-3zM19 31h7v1h-7zM21 32h3v1h-3z"/><path fill="#B75C45" d="M16 17h7v1h-7zM27 17h1v1h-1zM16 18h7v1h-7zM27 18h2v1h-2zM16 19h1v1h-1zM17 22h1v1h-1zM29 22h1v1h-1zM31 22h2v1h-2zM17 23h1v1h-1zM29 23h1v1h-1zM31 23h3v1h-3zM31 24h3v1h-3zM32 25h3v1h-3zM32 26h3v1h-3zM32 27h2v1h-2zM32 28h2v1h-2zM32 29h2v1h-2zM17 30h1v1h-1zM29 30h1v1h-1zM32 30h2v1h-2zM18 31h1v1h-1zM28 31h1v1h-1zM31 31h2v1h-2zM18 32h1v1h-1zM28 32h1v1h-1zM31 32h1v1h-1zM19 33h1v1h-1zM27 33h1v1h-1z"/><path fill="#E9904D" d="M27 22h2v1h-2zM30 22h1v1h-1zM14 23h1v1h-1zM28 23h1v1h-1zM30 23h1v1h-1zM14 24h1v1h-1zM30 24h1v1h-1zM13 25h2v1h-2zM30 25h2v1h-2zM13 26h2v1h-2zM30 26h2v1h-2zM13 27h2v1h-2zM30 27h2v1h-2zM13 28h2v1h-2zM27 28h5v1h-5zM14 29h1v1h-1zM27 29h3v1h-3zM14 30h2v1h-2zM18 30h1v1h-1zM26 30h3v1h-3zM30 30h1v1h-1zM15 31h3v1h-3zM26 31h2v1h-2zM29 31h2v1h-2zM17 32h1v1h-1zM19 32h2v1h-2zM24 32h4v1h-4zM29 32h1v1h-1zM18 33h1v1h-1zM20 33h7v1h-7zM28 33h1v1h-1zM20 34h8v1h-8z"/><path fill="#FFF2D9" d="M27 24h1v1h-1z"/><path fill="#784153" d="M34 27h1v1h-1zM34 28h1v1h-1zM31 30h1v1h-1zM16 32h1v1h-1zM30 32h1v1h-1zM29 33h1v1h-1z"/><path fill="#FFE5AC" d="M15 29h3v1h-3z"/></g><g class="pm-frames"><g data-frame="0" visibility="hidden"><use href="#halloween-success-pose-0"/><animate attributeName="visibility" calcMode="discrete" values="visible;hidden;hidden" keyTimes="0.0000000;0.1095890;1.0000000" dur="1460ms" repeatCount="1" fill="freeze"/></g><g data-frame="1" visibility="hidden"><use href="#halloween-success-pose-1"/><animate attributeName="visibility" calcMode="discrete" values="hidden;visible;hidden;hidden" keyTimes="0.0000000;0.1095890;0.1917808;1.0000000" dur="1460ms" repeatCount="1" fill="freeze"/></g><g data-frame="2" visibility="hidden"><use href="#halloween-success-pose-2"/><animate attributeName="visibility" calcMode="discrete" values="hidden;visible;hidden;hidden" keyTimes="0.0000000;0.1917808;0.2465753;1.0000000" dur="1460ms" repeatCount="1" fill="freeze"/></g><g data-frame="3" visibility="hidden"><use href="#halloween-success-pose-3"/><animate attributeName="visibility" calcMode="discrete" values="hidden;visible;hidden;hidden" keyTimes="0.0000000;0.2465753;0.3698630;1.0000000" dur="1460ms" repeatCount="1" fill="freeze"/></g><g data-frame="4" visibility="hidden"><use href="#halloween-success-pose-4"/><animate attributeName="visibility" calcMode="discrete" values="hidden;visible;hidden;hidden" keyTimes="0.0000000;0.3698630;0.4931507;1.0000000" dur="1460ms" repeatCount="1" fill="freeze"/></g><g data-frame="5" visibility="hidden"><use href="#halloween-success-pose-5"/><animate attributeName="visibility" calcMode="discrete" values="hidden;visible;hidden;hidden" keyTimes="0.0000000;0.4931507;0.5890411;1.0000000" dur="1460ms" repeatCount="1" fill="freeze"/></g><g data-frame="6" visibility="hidden"><use href="#halloween-success-pose-6"/><animate attributeName="visibility" calcMode="discrete" values="hidden;visible;hidden;hidden" keyTimes="0.0000000;0.5890411;0.6712329;1.0000000" dur="1460ms" repeatCount="1" fill="freeze"/></g><g data-frame="7" visibility="hidden"><use href="#halloween-success-pose-7"/><animate attributeName="visibility" calcMode="discrete" values="hidden;visible;hidden;hidden" keyTimes="0.0000000;0.6712329;0.7945205;1.0000000" dur="1460ms" repeatCount="1" fill="freeze"/></g><g data-frame="8" visibility="hidden"><use href="#halloween-success-pose-0"/><animate attributeName="visibility" calcMode="discrete" values="hidden;visible;visible" keyTimes="0.0000000;0.7945205;1.0000000" dur="1460ms" repeatCount="1" fill="freeze"/></g></g></svg>
